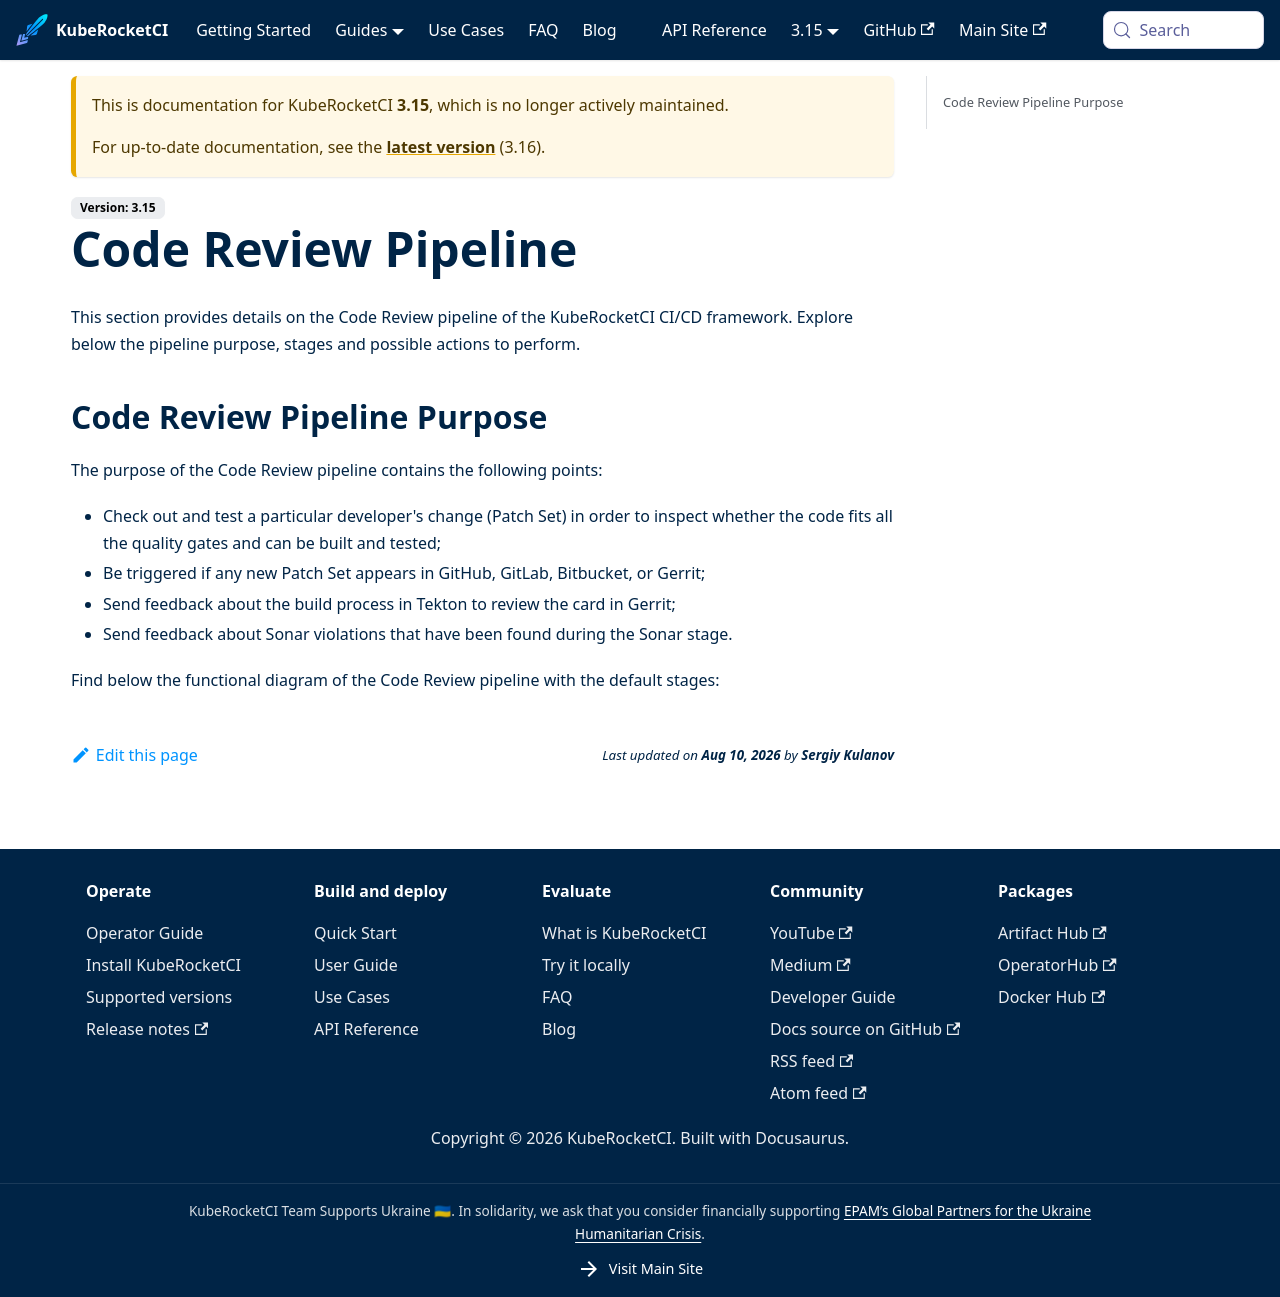

repository: KubeRocketCI/docs · page: docs/3.15/user-guide/code-review-pipeline.html · generator: docusaurus

# Code Review Pipeline

<head>
  <link rel="canonical" href="https://docs.kuberocketci.io/docs/user-guide/code-review-pipeline" />
</head>

This section provides details on the Code Review pipeline of the KubeRocketCI CI/CD framework. Explore below the pipeline purpose, stages and possible actions to perform.

## Code Review Pipeline Purpose

The purpose of the Code Review pipeline contains the following points:

* Check out and test a particular developer's change (Patch Set) in order to inspect whether the code fits all the quality gates and can be built and tested;
* Be triggered if any new Patch Set appears in GitHub, GitLab, Bitbucket, or Gerrit;
* Send feedback about the build process in Tekton to review the card in Gerrit;
* Send feedback about Sonar violations that have been found during the Sonar stage.

Find below the functional diagram of the Code Review pipeline with the default stages:

```mermaid
flowchart TD
   build --> dockerbuild-verify
   compile --> test
   dockerbuild-verify --> stop([fa:fa-circle])
   dockerfile-lint --> dockerbuild-verify
   fetch-repository --> init-values
   fetch-repository --> helm-docs
   fetch-repository --> dockerfile-lint
   fetch-repository --> helm-lint
   helm-docs --> stop([fa:fa-circle])
   helm-lint --> stop([fa:fa-circle])
   init-values --> compile
   start([fa:fa-circle]) --> report-pipeline-start-to-gitlab
   report-pipeline-start-to-gitlab --> fetch-repository
   sonar --> build
   test --> sonar
```
